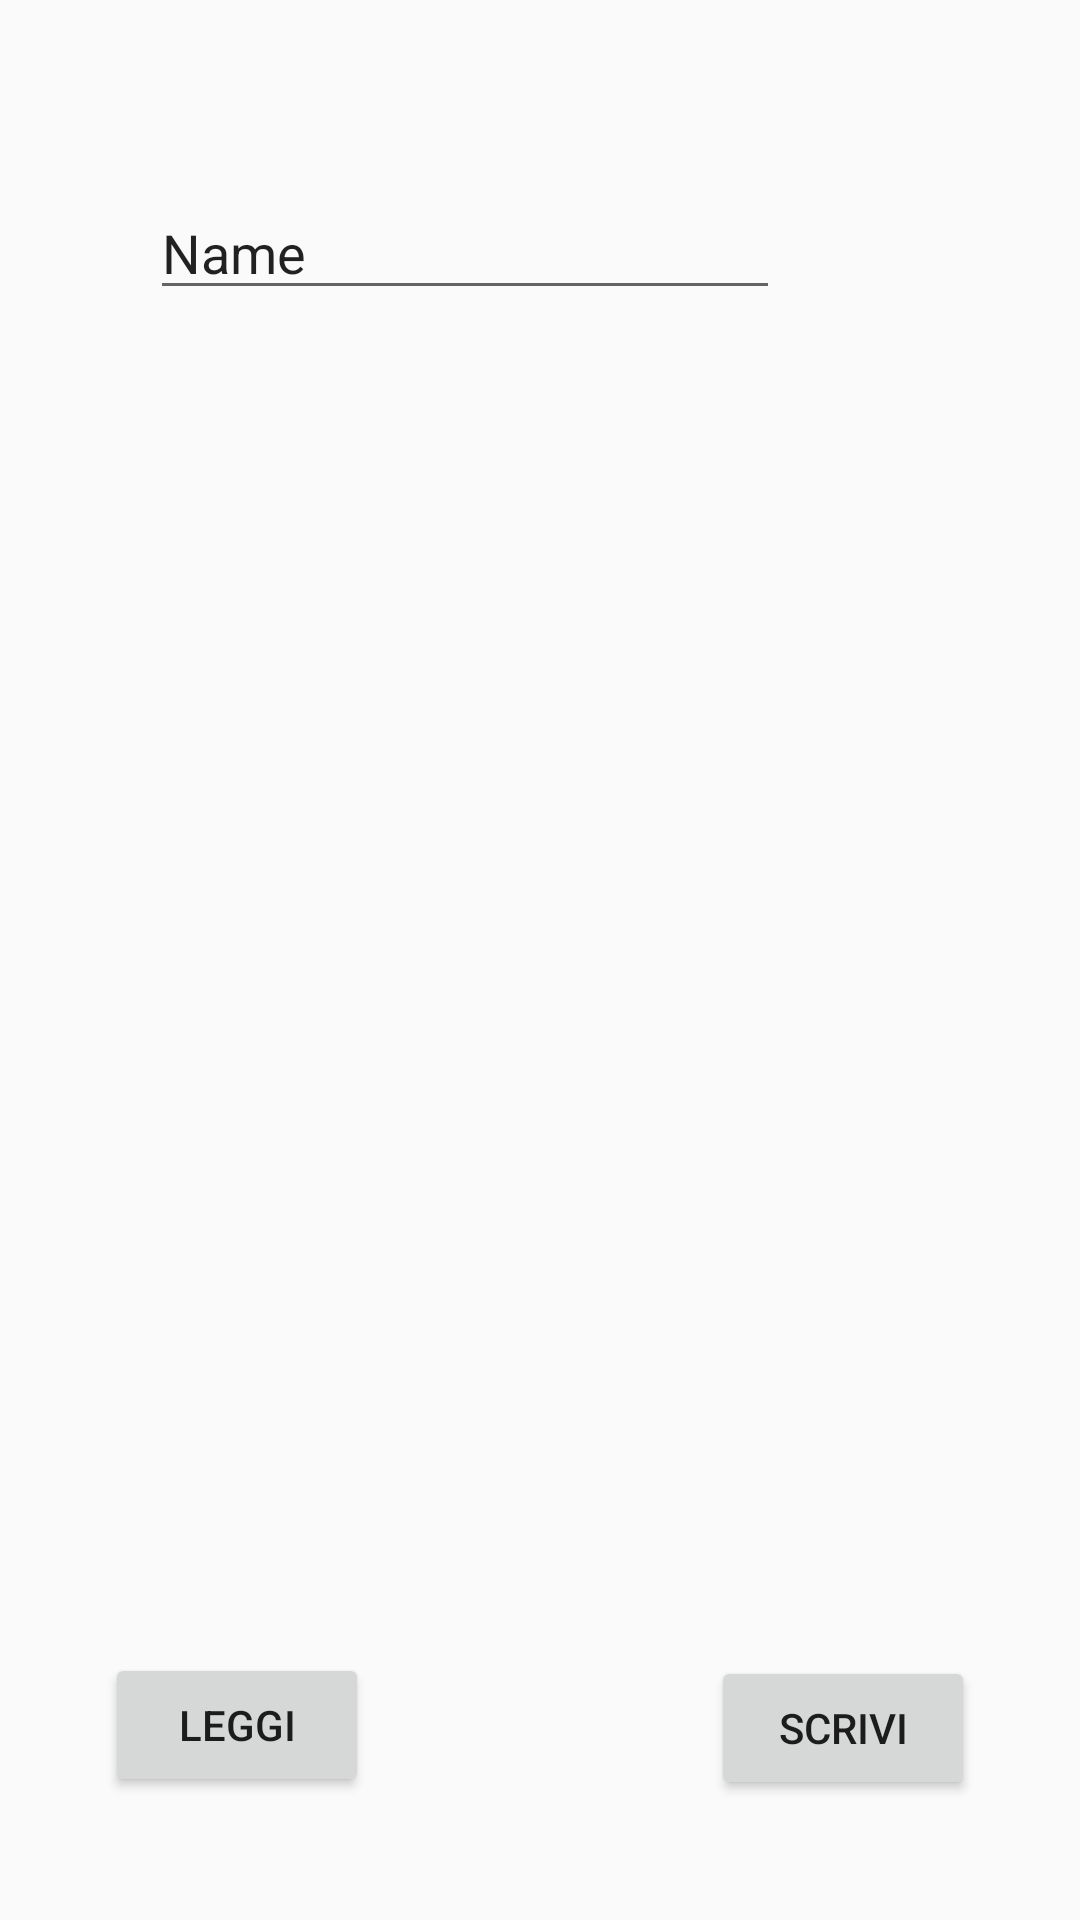

Produce the Android XML layout that renders to this screen, including the resource entries it uses.
<!-- AndroidManifest.xml: application theme Theme.LeggiScriviFile -->
<!-- res/layout/activity_main.xml -->
<?xml version="1.0" encoding="utf-8"?>
<android.support.constraint.ConstraintLayout xmlns:android="http://schemas.android.com/apk/res/android"
    xmlns:app="http://schemas.android.com/apk/res-auto"
    xmlns:tools="http://schemas.android.com/tools"
    android:layout_width="match_parent"
    android:layout_height="match_parent"
    tools:context=".MainActivity">

    <EditText
        android:id="@+id/txtNomeFile"
        android:layout_width="wrap_content"
        android:layout_height="wrap_content"
        android:layout_marginStart="100dp"
        android:layout_marginTop="62dp"
        android:layout_marginEnd="100dp"
        android:ems="10"
        android:inputType="textPersonName"
        android:text="Name"
        app:layout_constraintEnd_toEndOf="parent"
        app:layout_constraintHorizontal_bias="1.0"
        app:layout_constraintStart_toStartOf="parent"
        app:layout_constraintTop_toTopOf="parent" />

    <Button
        android:id="@+id/btnLeggi"
        android:layout_width="wrap_content"
        android:layout_height="wrap_content"
        android:layout_marginStart="35dp"
        android:layout_marginBottom="41dp"
        android:text="Leggi"
        app:layout_constraintBottom_toBottomOf="parent"
        app:layout_constraintStart_toStartOf="parent" />

    <Button
        android:id="@+id/btnScrivi"
        android:layout_width="wrap_content"
        android:layout_height="wrap_content"
        android:layout_marginEnd="35dp"
        android:layout_marginBottom="40dp"
        android:text="Scrivi"
        app:layout_constraintBottom_toBottomOf="parent"
        app:layout_constraintEnd_toEndOf="parent" />
</android.support.constraint.ConstraintLayout>
<!-- resources referenced by this layout -->
<resources>
  <style name="Theme.LeggiScriviFile" parent="Theme.AppCompat.Light.DarkActionBar">
          
          <item name="colorPrimary">@color/purple_500</item>
          <item name="colorPrimaryDark">@color/purple_700</item>
          <item name="colorAccent">@color/teal_200</item>
          
      </style>
  <!-- not gathered from this repository: default colours our renderer supplied (Android Studio template values) -->
  <color name="purple_500">#FF6200EE</color>
  <color name="purple_700">#FF3700B3</color>
  <color name="teal_200">#FF03DAC5</color>
</resources>
